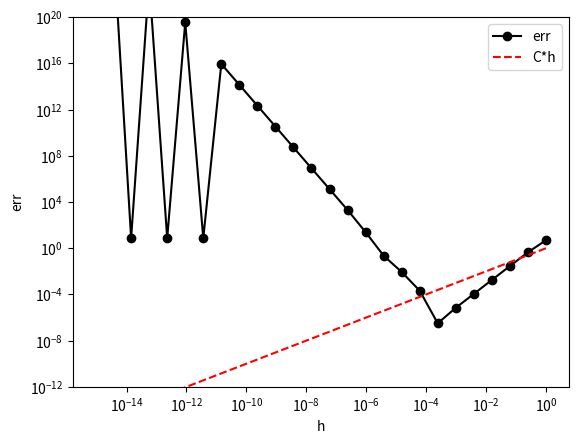
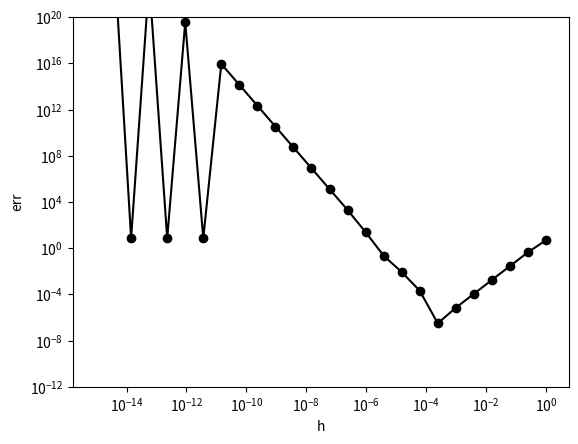

Recreate these plots in Python, in order.

"""
Short derivative example - rounding error for a forward difference
-> Version 1: prints a table of the error
-> Version 2: makes a log-log plot (more on this later)
"""
import numpy as np
import matplotlib.pyplot as plt

# [redacted]

def third_der(f, x, h):
    return (f(x + 2*h) -(2*f(x + h)) + 2*f(x - h) - f(x - 2*h))/(2*(h**3))

def fun_q3(x):
    return np.cos(2*x)

def err_table(n):
    """ table of errors for 10^(-1), ... 10^(-n) """

    h = 1
    x0 = 1
    exact = 8*np.sin(2*x0)
    for k in range(n):
        h /= 10
        err = abs(third_der(fun_q3, x0, h) - exact)
        print(f'{h:.1e} \t {err:.1e}')

def err_plot():
    """ log-log plot of error vs. h for the forward difference"""

    # choose a good density of points, all log-spaced
    hvals = [4**(-k) for k in range(26) if 4**(-k) > 1e-16]

    x0 = 1
    exact = 8*np.sin(2*x0)
    err = [np.abs(third_der(fun_q3, x0, h) - exact) for h in hvals]

    # plot using pyplot: with and without reference line
    for j in range(2):
        plt.figure()
        plt.loglog(hvals, err, '.-k', markersize=12)
        if j == 0:  # for comparison (slope 1 on plot), add this to a 2nd ver.
            plt.loglog(hvals, hvals, '--r')
            plt.legend(['err', 'C*h'])

        plt.xlabel('h')
        plt.ylabel('err')
        plt.ylim([1e-12, 1e+20])
        plt.show()


if __name__ == "__main__":
    
    err_table(7)
    err_plot()

"""
Best choice for h is approximately ~= 4.
Minimum error is 3.9e-06 when h is 0.0001.
"""